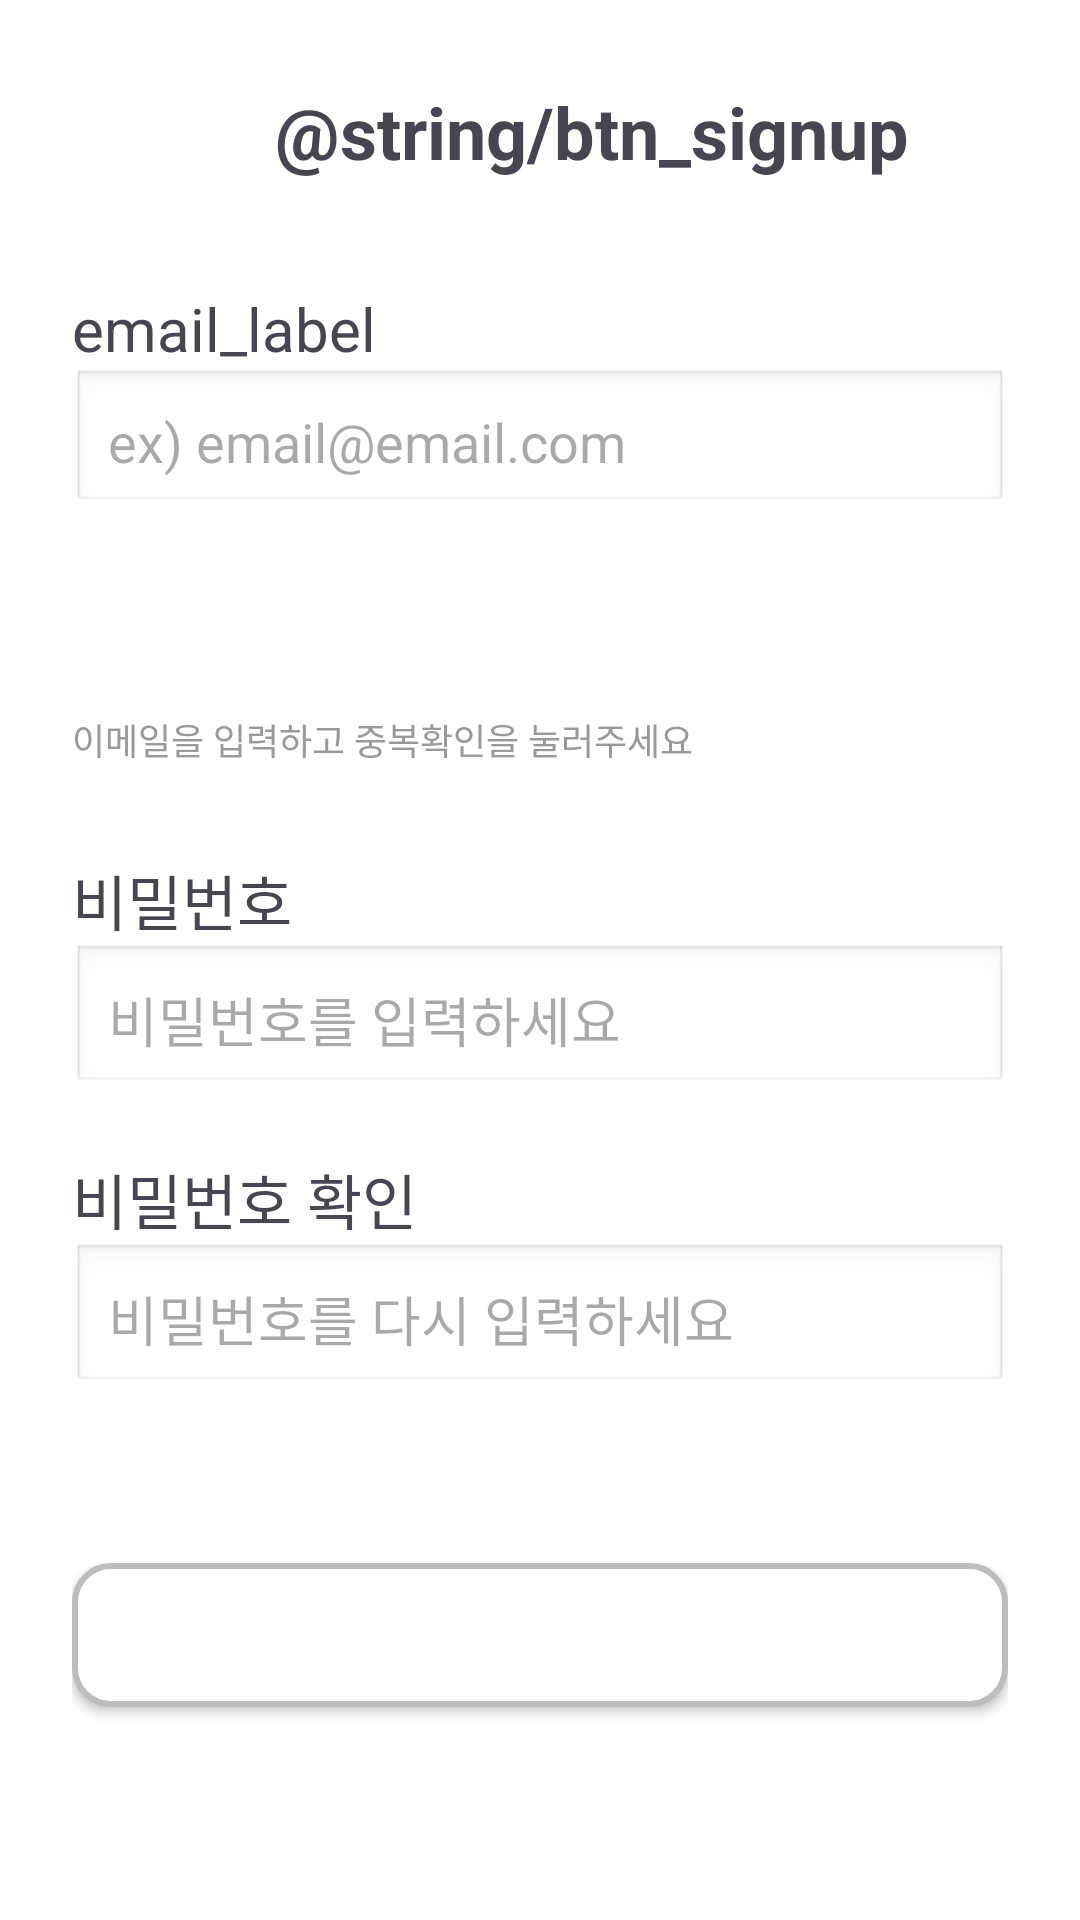

Reconstruct the res/layout file that produces this screen, plus the resources it refers to.
<!-- AndroidManifest.xml: application theme Theme.A -->
<!-- res/layout/activity_signup.xml -->
<?xml version="1.0" encoding="utf-8"?>
<LinearLayout
    xmlns:android="http://schemas.android.com/apk/res/android"
    xmlns:app="http://schemas.android.com/apk/res-auto"
    xmlns:tools="http://schemas.android.com/tools"
    android:layout_width="match_parent"
    android:layout_height="match_parent"
    android:orientation="vertical"
    android:padding="24dp"
    android:background="#FFFFFF"
    tools:context=".SignupActivity">

    <LinearLayout
        android:layout_width="match_parent"
        android:layout_height="wrap_content"
        android:orientation="horizontal"
        android:gravity="center_vertical"
        android:layout_marginBottom="32dp">

        <ImageButton
            android:id="@+id/btnBack"
            android:layout_width="30dp"
            android:layout_height="40dp"
            android:paddingStart="0dp"
            android:paddingEnd="1dp"
            android:background="?attr/selectableItemBackgroundBorderless"
            android:src="@drawable/chevron_left_thin" />

        
        <View
            android:layout_width="0dp"
            android:layout_height="1dp"
            android:layout_weight="0.6" />

        
        <TextView
            android:text="   @string/btn_signup"
            android:textSize="24sp"
            android:textStyle="bold"
            android:layout_width="wrap_content"
            android:layout_height="wrap_content"
            android:layout_weight="1" />

    </LinearLayout>

    
    <TextView
        android:text="email_label"
        android:textSize="20sp"
        android:layout_marginRight="150dp"
        android:layout_marginBottom="0dp"
        android:layout_width="wrap_content"
        android:layout_height="wrap_content" />

    <EditText
        android:id="@+id/etEmail"
        android:layout_width="match_parent"
        android:layout_height="wrap_content"
        android:hint="ex) email@email.com"
        android:inputType="textEmailAddress|textNoSuggestions"
        android:imeOptions="actionNext"
        android:autofillHints="emailAddress"
        android:padding="12dp"
        android:background="@android:drawable/edit_text"
        android:layout_marginBottom="8dp" />

    

    
    <Button
        android:id="@+id/btnCheckEmail"
        android:layout_width="match_parent"
        android:layout_height="wrap_content"
        android:layout_marginBottom="8dp"
        android:background="@drawable/btn_border_black"
        android:padding="12dp"
        android:text="@string/signup_check_email"
        android:textColor="#FFFFFF"
        android:textSize="18sp" />

    <TextView
        android:id="@+id/tvEmailStatus"
        android:layout_width="wrap_content"
        android:layout_height="wrap_content"
        android:text="@string/signup_email_status"
        android:textSize="12sp"
        android:textColor="#999999"
        android:layout_marginBottom="20dp" />

    
    <TextView
        android:text="@string/password_label"
        android:textSize="20sp"
        android:layout_marginRight="140dp"
        android:layout_marginTop="10dp"
        android:layout_width="wrap_content"
        android:layout_height="wrap_content" />

    <EditText
        android:id="@+id/etPassword"
        android:hint="@string/password_hint"
        android:inputType="textPassword"
        android:layout_width="match_parent"
        android:layout_height="wrap_content"
        android:padding="12dp"
        android:background="@android:drawable/edit_text"
        android:layout_marginBottom="10dp" />

    
    <TextView
        android:text="@string/signup_password_confirm_label"
        android:textSize="20sp"
        android:layout_marginRight="100dp"
        android:layout_marginTop="10dp"
        android:layout_width="wrap_content"
        android:layout_height="wrap_content" />

    <EditText
        android:id="@+id/etPasswordConfirm"
        android:hint="@string/signup_password_confirm_hint"
        android:inputType="textPassword"
        android:layout_width="match_parent"
        android:layout_height="wrap_content"
        android:padding="12dp"
        android:background="@android:drawable/edit_text"
        android:layout_marginBottom="10dp" />

    
    <TextView
        android:id="@+id/tvPasswordStatus"
        android:layout_width="wrap_content"
        android:layout_height="wrap_content"
        android:text=""
        android:textSize="12sp"
        android:layout_marginBottom="30dp" />

    
    <Button
        android:id="@+id/btnSignup"
        android:layout_width="match_parent"
        android:layout_height="wrap_content"
        android:background="@drawable/btn_border"
        android:padding="10dp"
        android:text="@string/signup_submit"
        android:textColor="#FFFFFF"
        android:textSize="18sp"/>

</LinearLayout>
<!-- resources referenced by this layout -->
<resources>
  <!-- drawable btn_border (drawable) -->
  <?xml version="1.0" encoding="utf-8"?>
  <shape xmlns:android="http://schemas.android.com/apk/res/android"
      android:shape="rectangle">
  
      
      <solid android:color="#FFFFFF" />
  
      
      <stroke
          android:width="2dp"
          android:color="#BDBDBD" />
  
      
      <corners android:radius="12dp" />
  
      
      <padding
          android:left="10dp"
          android:top="10dp"
          android:right="10dp"
          android:bottom="10dp" />
  </shape>
  <string name="btn_signup">회원가입</string>
  <string name="password_hint">비밀번호를 입력하세요</string>
  <string name="password_label">비밀번호</string>
  <string name="signup_check_email">중복확인</string>
  <string name="signup_email_status">이메일을 입력하고 중복확인을 눌러주세요</string>
  <string name="signup_password_confirm_hint">비밀번호를 다시 입력하세요</string>
  <string name="signup_password_confirm_label">비밀번호 확인</string>
  <string name="signup_submit">가입하기</string>
  <style name="Theme.A" parent="Base.Theme.A" />
  <style name="Base.Theme.A" parent="Theme.Material3.DayNight.NoActionBar">
          
          
  
  
      </style>
</resources>
